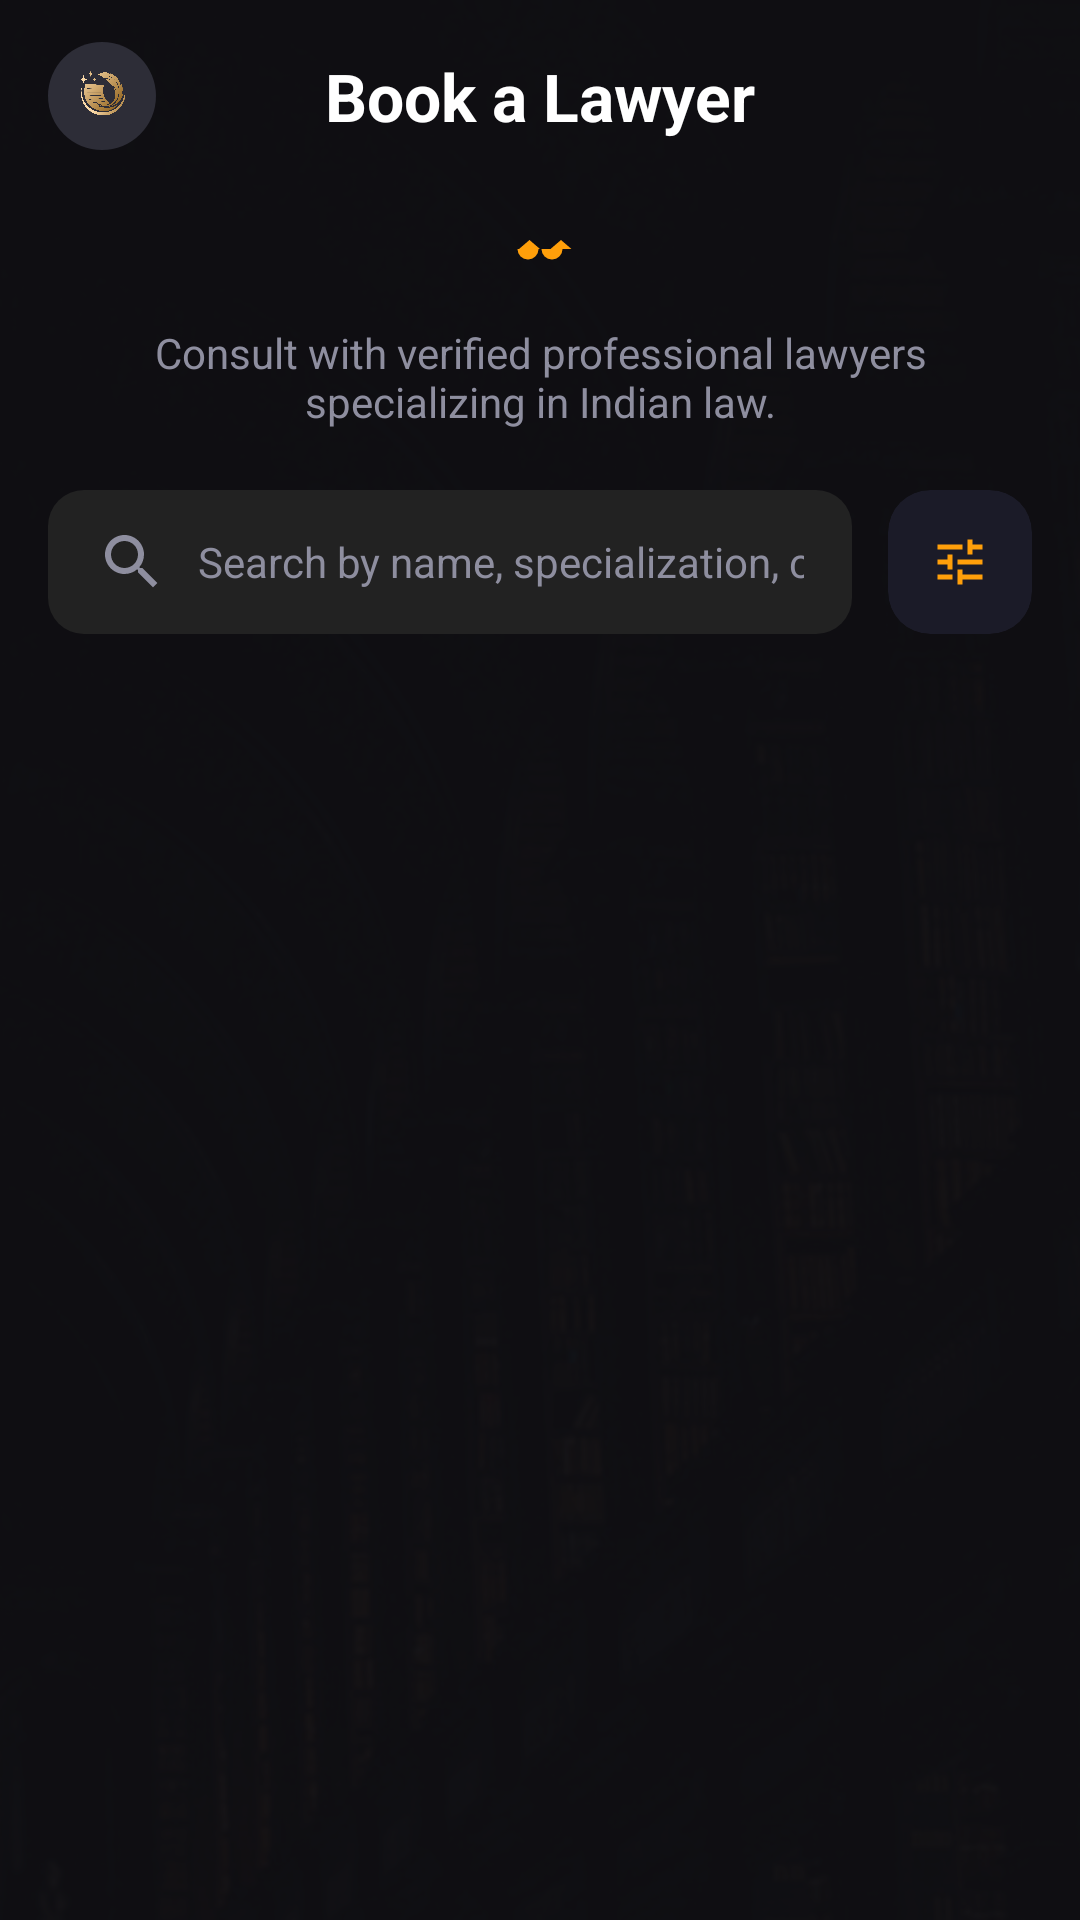

Produce the Android XML layout that renders to this screen, including the resource entries it uses.
<!-- AndroidManifest.xml: application theme Theme.MyApplication -->
<!-- res/layout/activity_book_lawyer.xml -->
<?xml version="1.0" encoding="utf-8"?>
<androidx.constraintlayout.widget.ConstraintLayout
    xmlns:android="http://schemas.android.com/apk/res/android"
    xmlns:app="http://schemas.android.com/apk/res-auto"
    android:layout_width="match_parent"
    android:layout_height="match_parent">

    
    <ImageView
        android:layout_width="match_parent"
        android:layout_height="match_parent"
        android:scaleType="centerCrop"
        android:src="@drawable/your_bg_img" />

    
    <View
        android:layout_width="match_parent"
        android:layout_height="match_parent"
        android:background="#F20F0F14" />

    
    <androidx.constraintlayout.widget.ConstraintLayout
        android:layout_width="match_parent"
        android:layout_height="match_parent"
        android:fitsSystemWindows="true">

        
        <RelativeLayout
            android:id="@+id/topBar"
            android:layout_width="0dp"
            android:layout_height="64dp"
            android:paddingHorizontal="16dp"
            android:gravity="center_vertical"
            app:layout_constraintTop_toTopOf="parent"
            app:layout_constraintStart_toStartOf="parent"
            app:layout_constraintEnd_toEndOf="parent">

            <ImageView
                android:id="@+id/ic_back"
                android:layout_width="36dp"
                android:layout_height="36dp"
                android:layout_alignParentStart="true"
                android:layout_centerVertical="true"
                android:background="@drawable/circle_bg"
                android:backgroundTint="#2D2D37"
                android:padding="8dp"
                android:src="@drawable/ic_back"
                android:contentDescription="Back Button"
                android:clickable="true"
                android:focusable="true"/>

            
            <TextView
                android:id="@+id/txtTitle"
                android:layout_width="wrap_content"
                android:layout_height="wrap_content"
                android:layout_centerInParent="true"
                android:text="Book a Lawyer"
                android:textColor="#FFFFFF"
                android:textSize="22sp"
                android:textStyle="bold" />

        </RelativeLayout>

        
        <ImageView
            android:id="@+id/ivGavel"
            android:layout_width="24dp"
            android:layout_height="24dp"
            android:layout_marginTop="8dp"
            android:src="@drawable/ic_scales_vector"
            app:tint="#FF9F0A"
            app:layout_constraintTop_toBottomOf="@id/topBar"
            app:layout_constraintStart_toStartOf="parent"
            app:layout_constraintEnd_toEndOf="parent"
            android:contentDescription="Gavel Icon"/>

        
        <TextView
            android:id="@+id/txtDescription"
            android:layout_width="0dp"
            android:layout_height="wrap_content"
            android:layout_marginHorizontal="24dp"
            android:layout_marginTop="12dp"
            android:text="Consult with verified professional lawyers specializing in Indian law."
            android:textColor="#8E8E9F"
            android:textSize="14sp"
            android:gravity="center"
            app:layout_constraintTop_toBottomOf="@id/ivGavel"
            app:layout_constraintStart_toStartOf="parent"
            app:layout_constraintEnd_toEndOf="parent" />

        
        <LinearLayout
            android:id="@+id/layoutSearch"
            android:layout_width="0dp"
            android:layout_height="wrap_content"
            android:orientation="horizontal"
            android:layout_marginHorizontal="16dp"
            android:layout_marginTop="20dp"
            app:layout_constraintTop_toBottomOf="@id/txtDescription"
            app:layout_constraintStart_toStartOf="parent"
            app:layout_constraintEnd_toEndOf="parent">

            
            <EditText
                android:id="@+id/searchBar"
                android:layout_width="0dp"
                android:layout_height="48dp"
                android:layout_weight="1"
                android:background="@drawable/edittext_background"
                android:textColor="#FFFFFF"
                android:textColorHint="#8E8E9F"
                android:hint="Search by name, specialization, city..."
                android:textSize="14sp"
                android:paddingStart="16dp"
                android:paddingEnd="16dp"
                android:drawableStart="@drawable/ic_search_vector"
                android:drawablePadding="10dp"
                android:inputType="text"
                android:maxLines="1"
                android:importantForAutofill="no"/>

            
            <androidx.cardview.widget.CardView
                android:id="@+id/btnFilter"
                android:layout_width="48dp"
                android:layout_height="48dp"
                android:layout_marginStart="12dp"
                app:cardCornerRadius="14dp"
                app:cardElevation="0dp"
                app:cardBackgroundColor="#CC1F1F2E"
                android:foreground="?android:attr/selectableItemBackground"
                android:clickable="true"
                android:focusable="true">

                <ImageView
                    android:layout_width="20dp"
                    android:layout_height="20dp"
                    android:layout_gravity="center"
                    android:src="@drawable/ic_filter_vector"
                    app:tint="#FF9F0A"/>

            </androidx.cardview.widget.CardView>

        </LinearLayout>

        
        <androidx.recyclerview.widget.RecyclerView
            android:id="@+id/recyclerLawyers"
            android:layout_width="0dp"
            android:layout_height="0dp"
            android:layout_marginTop="16dp"
            android:clipToPadding="false"
            android:paddingBottom="16dp"
            app:layout_constraintTop_toBottomOf="@id/layoutSearch"
            app:layout_constraintStart_toStartOf="parent"
            app:layout_constraintEnd_toEndOf="parent"
            app:layout_constraintBottom_toBottomOf="parent"/>

    </androidx.constraintlayout.widget.ConstraintLayout>

</androidx.constraintlayout.widget.ConstraintLayout>
<!-- resources referenced by this layout -->
<resources>
  <!-- drawable circle_bg (drawable) -->
  <?xml version="1.0" encoding="utf-8"?>
  <shape xmlns:android="http://schemas.android.com/apk/res/android"
      android:shape="oval">
      <solid android:color="#FFB74D"/> 
  </shape>
  <!-- drawable edittext_background (drawable) -->
  <?xml version="1.0" encoding="utf-8"?>
  <selector xmlns:android="http://schemas.android.com/apk/res/android">
  
      
      <item android:state_pressed="true">
          <shape android:shape="rectangle">
              <solid android:color="#333333" /> 
              <corners android:radius="12dp" />
          </shape>
      </item>
  
      
      <item android:state_focused="true">
          <shape android:shape="rectangle">
              <solid android:color="#333333" /> 
              <corners android:radius="12dp" />
          </shape>
      </item>
  
      
      <item>
          <shape android:shape="rectangle">
              <solid android:color="#222222" /> 
              <corners android:radius="12dp" />
          </shape>
      </item>
  
  </selector>
  <!-- drawable ic_back: png bitmap (drawable, 267483 bytes) -->
  <!-- drawable ic_filter_vector (drawable) -->
  <vector xmlns:android="http://schemas.android.com/apk/res/android"
      android:width="24dp"
      android:height="24dp"
      android:viewportWidth="24"
      android:viewportHeight="24">
      <path
          android:fillColor="#8E8E9F"
          android:pathData="M3 17v2h6v-2H3zm0-12v2h10V5H3zm10 16v-2h8v-2h-8v-2h-2v6h2zM7 9v2H3v2h4v2h2V9H7zm14 4v-2H11v2h10zm-6-4h2V7h4V5h-4V3h-2v6z"/>
  </vector>
  <!-- drawable ic_scales_vector (drawable) -->
  <vector xmlns:android="http://schemas.android.com/apk/res/android"
      android:width="24dp"
      android:height="24dp"
      android:viewportWidth="24"
      android:viewportHeight="24">
      <path
          android:fillColor="#FF8C00"
          android:pathData="M 12 2 v 3 m 0 0 h -4 m 4 0 h 4 m -4 0 v 11 m -7 -5 l 3.5 -3 3.5 3 M 4.5 11 h 7 m -7 0 a 3.5 3.5 0 0 0 7 0 m 4 0 l 3.5 -3 3.5 3 M 12.5 11 h 7 m -7 0 a 3.5 3.5 0 0 0 7 0 M 12 16 h -4 m 4 0 h 4 m -4 0 v 3 m -3 3 h 6"/>
  </vector>
  <!-- drawable ic_search_vector (drawable) -->
  <vector xmlns:android="http://schemas.android.com/apk/res/android"
      android:width="24dp"
      android:height="24dp"
      android:viewportWidth="24"
      android:viewportHeight="24">
      <path
          android:fillColor="#8E8E9F"
          android:pathData="M15.5 14h-.79l-.28-.27C15.41 12.59 16 11.11 16 9.5 16 5.91 13.09 3 9.5 3S3 5.91 3 9.5 5.91 16 9.5 16c1.61 0 3.09-.59 4.23-1.57l.27.28v.79l5 4.99L20.49 19l-4.99-5zm-6 0C7.01 14 5 11.99 5 9.5S7.01 5 9.5 5 14 7.01 14 9.5 11.99 14 9.5 14z"/>
  </vector>
  <!-- drawable your_bg_img: jpg bitmap (drawable, 90782 bytes) -->
  <style name="Theme.MyApplication" parent="Theme.MaterialComponents.DayNight.NoActionBar">
          
          <item name="colorPrimary">@color/colorPrimary</item>
          <item name="colorPrimaryVariant">@color/colorPrimaryVariant</item>
          <item name="colorOnPrimary">@color/colorOnPrimary</item>
          <item name="colorSecondary">@color/colorSecondary</item>
          <item name="colorSecondaryVariant">@color/colorSecondaryVariant</item>
          <item name="colorOnSecondary">@color/colorOnSecondary</item>
      </style>
  <color name="colorPrimary">#FF6200EE</color>
  <color name="colorPrimaryVariant">#FF3700B3</color>
  <color name="colorOnPrimary">#FFFFFF</color>
  <color name="colorSecondary">#03DAC5</color>
  <color name="colorSecondaryVariant">#018786</color>
  <color name="colorOnSecondary">#000000</color>
</resources>
